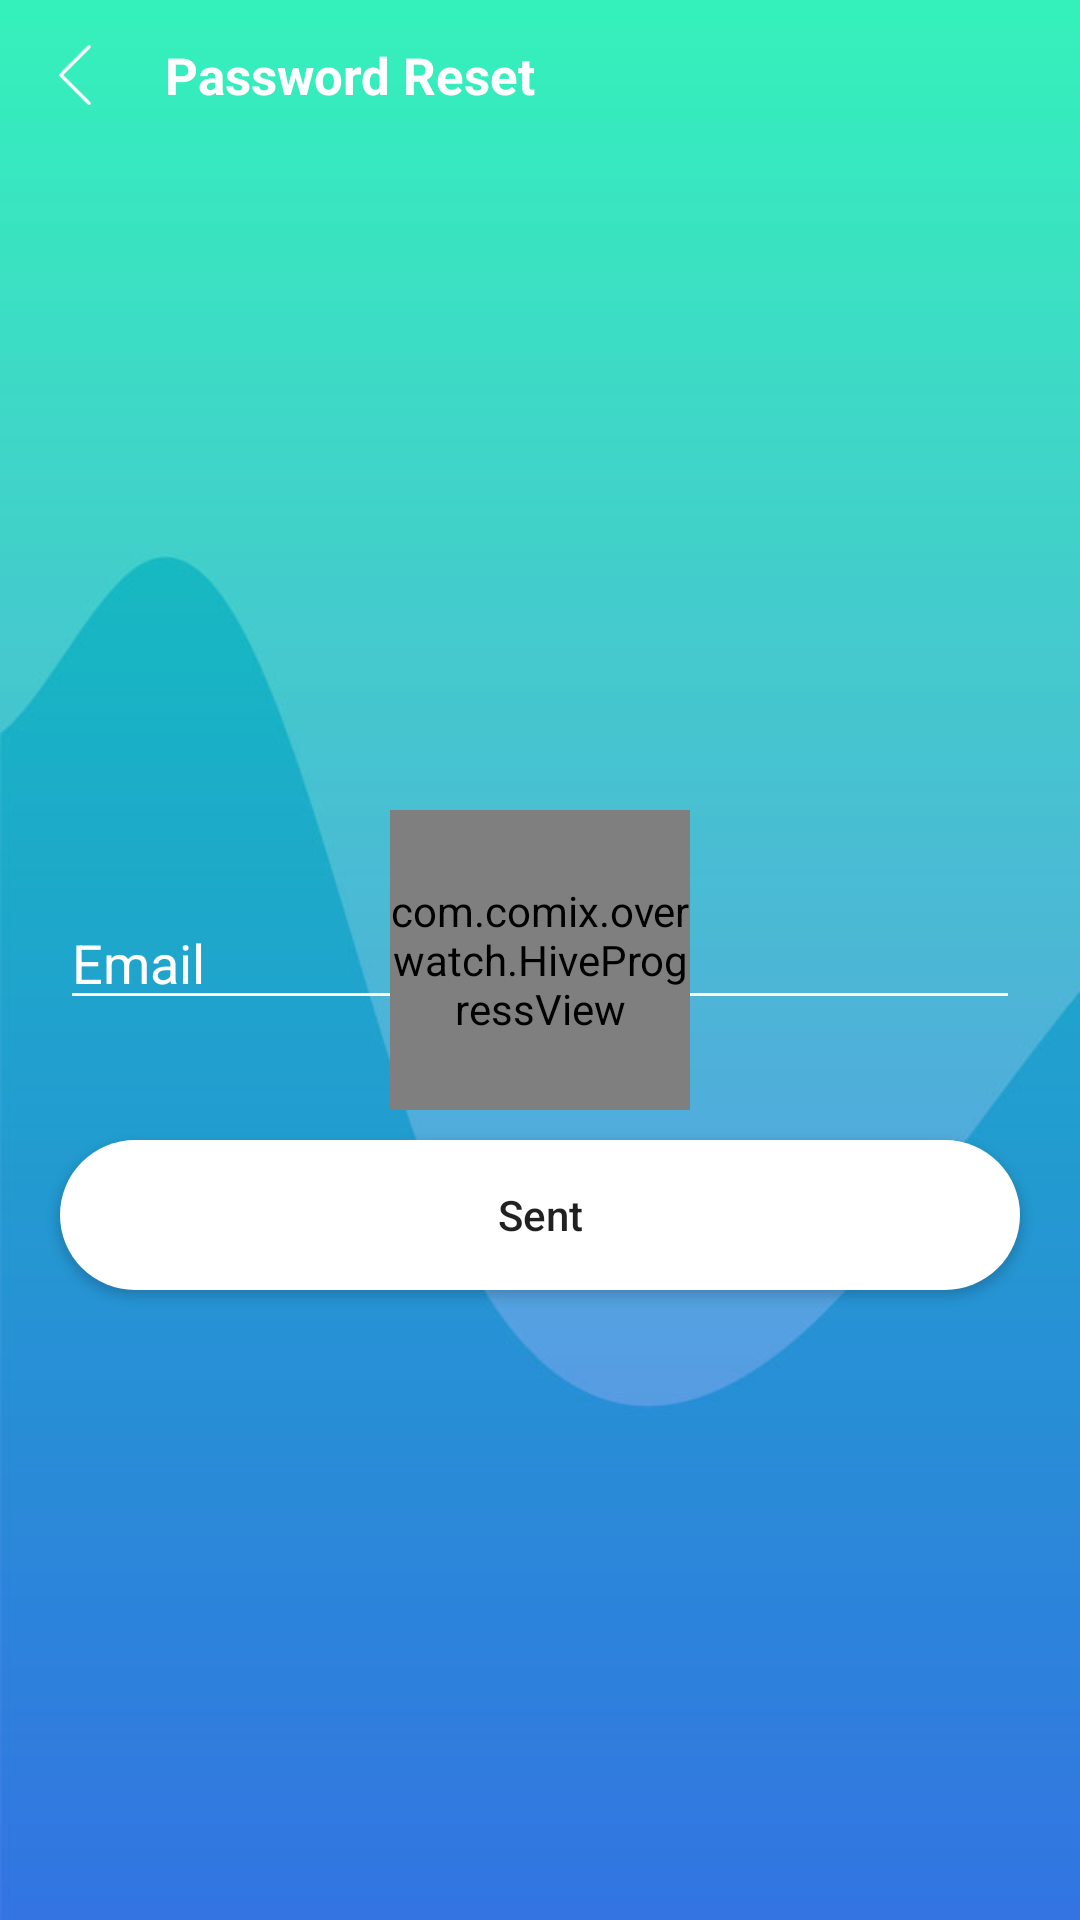

The Android layout XML behind this screen, and the referenced resources:
<!-- AndroidManifest.xml: application theme AppTheme -->
<!-- res/layout/fragment_forgot_pass.xml -->
<?xml version="1.0" encoding="utf-8"?>
<RelativeLayout xmlns:android="http://schemas.android.com/apk/res/android"
    xmlns:tools="http://schemas.android.com/tools"
    android:layout_width="match_parent"
    android:layout_height="match_parent"
    android:orientation="vertical"
    android:background="@drawable/backimg"
    tools:context=".Activities.Fragment.Account.ForgotPassFragment">

    <FrameLayout
        android:layout_width="match_parent"
        android:layout_height="match_parent">
    <RelativeLayout
        android:layout_width="match_parent"
        android:layout_height="match_parent">
    <LinearLayout
        android:layout_width="match_parent"
        android:layout_height="50sp"
        android:layout_alignParentTop="true"
        android:layout_marginLeft="15sp"
        android:orientation="horizontal">

        <ImageView
            android:id="@+id/ivbackForgot"
            android:layout_width="20sp"
            android:layout_height="20sp"
            android:layout_gravity="center"
            android:src="@drawable/whiteback"/>
        <TextView
            android:layout_width="wrap_content"
            android:layout_height="wrap_content"
            android:text="Password Reset"
            android:textStyle="bold"
            android:textColor="@color/color_white"
            android:textSize="17sp"
            android:layout_gravity="center"
            android:layout_marginLeft="20sp"/>
    </LinearLayout>


    <EditText
        android:id="@+id/etEmailForgot"
        android:layout_width="match_parent"
        android:layout_height="40sp"
        android:backgroundTint="#fff"
        android:hint="Email"
        android:layout_centerInParent="true"
        android:inputType="textEmailAddress"
        android:layout_margin="20sp"
        android:textColorHint="@color/color_white"
        android:textColor="@color/color_white"

        />
    <Button
        android:id="@+id/btnSentCode"
        android:layout_width="match_parent"
        android:layout_height="50sp"
        android:foreground="@drawable/ripple_effect_white_btn"
        android:layout_margin="20sp"
        android:layout_below="@+id/etEmailForgot"
        android:background="@drawable/white_roundbtn"
        android:text="Sent"
        android:textAllCaps="false"
        />
    </RelativeLayout>

        <com.comix.overwatch.HiveProgressView xmlns:app="http://schemas.android.com/apk/res-auto"
            android:id="@+id/progressForgot"
            android:layout_width="100dp"
            android:layout_height="100dp"
            android:layout_gravity="center"
            app:hive_animDuration="5000"
            app:hive_color="@color/colorAccent"
            app:hive_cornerRadius="20"
            app:hive_maxAlpha="255"
            app:hive_rainbow="false"
            app:hive_shrink="true" />

    </FrameLayout>

</RelativeLayout>
<!-- resources referenced by this layout -->
<resources>
  <color name="colorAccent">#ff5500</color>
  <color name="color_white">#fff</color>
  <!-- drawable backimg: jpg bitmap (drawable, 15439 bytes) -->
  <!-- drawable ripple_effect_white_btn (drawable) -->
  <?xml version="1.0" encoding="utf-8"?>
  <ripple xmlns:android="http://schemas.android.com/apk/res/android"
      xmlns:tools="http://schemas.android.com/tools"
      android:color="#2b85db"
      tools:targetApi="lollipop">
      <item android:id="@android:id/mask">
          <shape android:shape="rectangle">
              <solid android:color="#2b85db" />
              <corners
                  android:topLeftRadius="100dp"
                  android:topRightRadius="100dp"
                  android:bottomLeftRadius="100dp"
                  android:bottomRightRadius="100dp"
                  />
  
              <padding
                  android:left="0dp"
                  android:top="0dp"
                  android:right="0dp"
                  android:bottom="0dp"
                  />
              <size
                  android:width="100dp"
                  android:height="100dp"
                  />
              <stroke
                  android:width="3dp"
                  android:color="#fff"
                  />
          </shape>
      </item>
  </ripple>
  <!-- drawable white_roundbtn (drawable) -->
  <?xml version="1.0" encoding="utf-8"?>
  <shape xmlns:android="http://schemas.android.com/apk/res/android"
      android:shape="rectangle">
      <solid android:color="#fff" />
      <corners android:bottomRightRadius="90dp"
          android:bottomLeftRadius="90dp"
          android:topRightRadius="90dp"
          android:topLeftRadius="90dp"/>
  </shape>
  <!-- drawable whiteback: png bitmap (drawable, 441 bytes) -->
  <style name="AppTheme" parent="Theme.AppCompat.Light.DarkActionBar">
          
          <item name="colorPrimary">@color/colorPrimary</item>
          <item name="colorPrimaryDark">@color/colorPrimaryDark</item>
          <item name="colorAccent">@color/colorAccent</item>
      </style>
  <color name="colorPrimary">#fff</color>
  <color name="colorPrimaryDark">#2c83db</color>
</resources>
